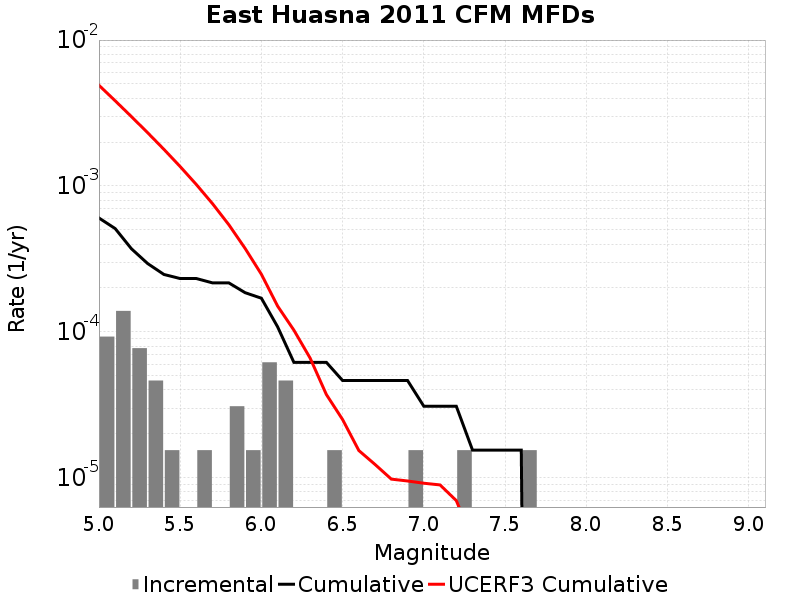

The table this chart was drawn from, first rows:
Magnitude, Incremental Rate, Cumulative Rate, UCERF3 Cumulative Rate
5.05, 9.28782E-5, 6.037083E-4, 0.004901
5.15, 1.393173E-4, 5.108301E-4, 0.003835
5.25, 7.73985E-5, 3.715128E-4, 0.002989
5.35, 4.64391E-5, 2.941143E-4, 0.002317
5.45, 1.54797E-5, 2.476752E-4, 0.001783
5.55, 0.0, 2.321955E-4, 0.001359
5.65, 1.54797E-5, 2.321955E-4, 0.001022
5.75, 0.0, 2.167158E-4, 7.5466913E-4
5.85, 3.09594E-5, 2.167158E-4, 5.4212566E-4
5.95, 1.54797E-5, 1.857564E-4, 3.7329644E-4
6.05, 6.19188E-5, 1.702767E-4, 2.4845975E-4
6.15, 4.64391E-5, 1.083579E-4, 1.5031984E-4
6.25, 0.0, 6.19188E-5, 1.0289894E-4
6.35, 0.0, 6.19188E-5, 6.620488E-5
6.45, 1.54797E-5, 6.19188E-5, 3.7263246E-5
6.55, 0.0, 4.64391E-5, 2.50986E-5
6.65, 0.0, 4.64391E-5, 1.5395384E-5
6.75, 0.0, 4.64391E-5, 1.2348375E-5
6.85, 0.0, 4.64391E-5, 9.804929E-6
6.95, 1.54797E-5, 4.64391E-5, 9.520643E-6
7.05, 0.0, 3.09594E-5, 9.189699E-6
7.15, 0.0, 3.09594E-5, 8.947155E-6
7.25, 1.54797E-5, 3.09594E-5, 6.986416E-6
7.35, 0.0, 1.54797E-5, 3.7752084E-6
7.45, 0.0, 1.54797E-5, 1.675962E-6
7.55, 0.0, 1.54797E-5, 9.278016E-7
7.65, 1.54797E-5, 1.54797E-5, 4.7622686E-7
7.75, 0.0, 0.0, 9.620196E-8
7.85, 0.0, 0.0, 1.6957284E-9
7.95, 0.0, 0.0, 0.0
8.05, 0.0, 0.0, 0.0
8.15, 0.0, 0.0, 0.0
8.25, 0.0, 0.0, 0.0
8.35, 0.0, 0.0, 0.0
8.45, 0.0, 0.0, 0.0
8.55, 0.0, 0.0, 0.0
8.65, 0.0, 0.0, 0.0
8.75, 0.0, 0.0, 0.0
8.85, 0.0, 0.0, 0.0
8.95, 0.0, 0.0, 0.0
9.05, 0.0, 0.0, 0.0
